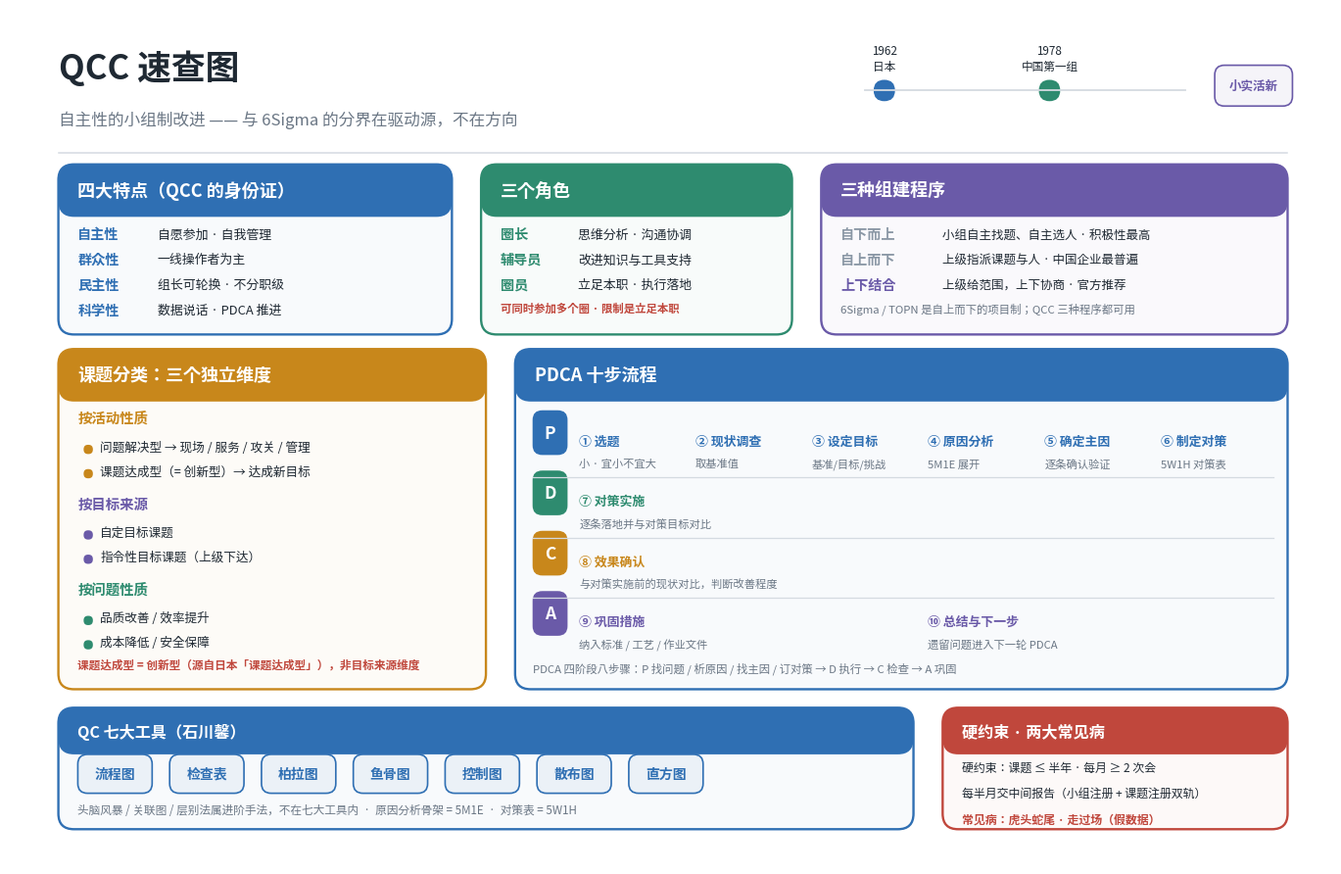

The matplotlib source for this figure: (Note: this script raises an exception after producing the figure.)
#!/usr/bin/env python3
# -*- coding: utf-8 -*-
"""输出位置：src/.vuepress/public/images/（public 目录才会进 dist，src/images 下未被引用的图会 404）

生成 QCC 速查图：自主性的小组制改进。

一张图装下 QCC 复习的全部骨架：
定义起源 / 四大特点 / 三个角色 / 三种组建程序 / 课题三维度分类 /
PDCA 十步 / 七大工具 / 硬约束 / 两大常见病。

风格与博客其他配图一致：白底、深色墨迹、圆角描边块、PDCA 四阶段配色。
"""
import matplotlib
matplotlib.use("Agg")
import matplotlib.pyplot as plt
from matplotlib.patches import FancyBboxPatch
from matplotlib import font_manager

for cand in ["Noto Sans CJK SC", "WenQuanYi Zen Hei", "Noto Sans CJK JP", "DejaVu Sans"]:
    try:
        font_manager.findfont(cand, fallback_to_default=False)
        plt.rcParams["font.sans-serif"] = [cand]
        break
    except Exception:
        continue
plt.rcParams["axes.unicode_minus"] = False

INK   = "#1f2933"
MUTED = "#6b7785"
LINE  = "#d4dae1"
BG    = "#ffffff"

C_P    = "#2f6fb3"
C_D    = "#2e8b6f"
C_C    = "#c8871b"
C_A    = "#6a5aa8"
C_RED  = "#c0473c"
C_GREY = "#8a97a5"

W, H = 136.0, 88.0

fig, ax = plt.subplots(figsize=(13.6, 8.8), dpi=170)
ax.set_xlim(0, W)
ax.set_ylim(0, H)
ax.axis("off")
fig.patch.set_facecolor(BG)
ax.set_facecolor(BG)
fig.subplots_adjust(left=0.004, right=0.996, top=0.996, bottom=0.004)


def card(x, y, w, h, title, color, title_fs=13.0, head=5.4):
    ax.add_patch(FancyBboxPatch(
        (x, y), w, h,
        boxstyle="round,pad=0,rounding_size=1.6",
        linewidth=1.7, edgecolor=color, facecolor=color + "08"))
    ax.add_patch(FancyBboxPatch(
        (x, y + h - head), w, head,
        boxstyle="round,pad=0,rounding_size=1.6",
        linewidth=0, facecolor=color))
    ax.text(x + 2.0, y + h - head / 2, title, ha="left", va="center",
            fontsize=title_fs, color="white", fontweight="bold")
    return y + h - head - 1.8


def tag(x, y, w, h, text, color, fs=9.6):
    ax.add_patch(FancyBboxPatch(
        (x, y), w, h,
        boxstyle="round,pad=0,rounding_size=1.0",
        linewidth=1.2, edgecolor=color, facecolor=color + "10"))
    ax.text(x + w / 2, y + h / 2, text, ha="center", va="center",
            fontsize=fs, color=color, fontweight="bold")


# ══════════════════════ 标题区 ══════════════════════
ax.text(5, 82.0, "QCC 速查图", ha="left", va="center",
        fontsize=25, color=INK, fontweight="bold")
ax.text(5, 76.6, "自主性的小组制改进 —— 与 6Sigma 的分界在驱动源，不在方向",
        ha="left", va="center", fontsize=12.0, color=MUTED)

# 右上：起源时间轴
ax.plot([88.0, 121.0], [79.6, 79.6], color=LINE, linewidth=1.3)
for i, (xx, tt, c) in enumerate([
    (90.0, "1962\n日本", C_P),
    (107.0, "1978\n中国第一组", C_D),
]):
    ax.add_patch(FancyBboxPatch((xx - 1.1, 78.5), 2.2, 2.2,
                                 boxstyle="round,pad=0,rounding_size=1.1",
                                 linewidth=0, facecolor=c))
    ax.text(xx, 81.4, tt, ha="center", va="bottom",
            fontsize=8.4, color=INK, linespacing=1.3)
tag(124.0, 78.0, 8.0, 4.2, "小实活新", C_A, fs=9.0)

ax.plot([5, 131.5], [73.2, 73.2], color=LINE, linewidth=1.1)


# ═══════════════ 第一行：特点 / 角色 / 组建 ═══════════════
y1, h1 = 54.5, 17.5

cy = card(5, y1, 40.5, h1, "四大特点（QCC 的身份证）", C_P)
for i, (k, v) in enumerate([
        ("自主性", "自愿参加 · 自我管理"),
        ("群众性", "一线操作者为主"),
        ("民主性", "组长可轮换 · 不分职级"),
        ("科学性", "数据说话 · PDCA 推进")]):
    yy = cy - i * 2.6
    ax.text(7.0, yy, k, ha="left", va="center", fontsize=10.2,
            color=C_P, fontweight="bold")
    ax.text(15.2, yy, v, ha="left", va="center", fontsize=9.3, color=INK)

cy = card(48.5, y1, 32.0, h1, "三个角色", C_D)
for i, (k, v) in enumerate([
        ("圈长", "思维分析 · 沟通协调"),
        ("辅导员", "改进知识与工具支持"),
        ("圈员", "立足本职 · 执行落地")]):
    yy = cy - i * 2.6
    ax.text(50.5, yy, k, ha="left", va="center", fontsize=10.2,
            color=C_D, fontweight="bold")
    ax.text(58.5, yy, v, ha="left", va="center", fontsize=9.3, color=INK)
ax.text(50.5, cy - 3 * 2.6 + 0.2, "可同时参加多个圈 · 限制是立足本职",
        ha="left", va="center", fontsize=8.2, color=C_RED, fontweight="bold")

cy = card(83.5, y1, 48.0, h1, "三种组建程序", C_A)
for i, (k, v, c) in enumerate([
        ("自下而上", "小组自主找题、自主选人 · 积极性最高", C_GREY),
        ("自上而下", "上级指派课题与人 · 中国企业最普遍", C_GREY),
        ("上下结合", "上级给范围，上下协商 · 官方推荐", C_A)]):
    yy = cy - i * 2.6
    ax.text(85.5, yy, k, ha="left", va="center", fontsize=10.2,
            color=c, fontweight="bold")
    ax.text(96.0, yy, v, ha="left", va="center", fontsize=9.0, color=INK)
ax.text(85.5, cy - 3 * 2.6 + 0.2,
        "6Sigma / TOPN 是自上而下的项目制；QCC 三种程序都可用",
        ha="left", va="center", fontsize=8.2, color=MUTED)


# ═══════════ 第二行：课题三维度 / PDCA 十步 ═══════════
y2, h2 = 18.0, 35.0

# ── 左：课题分类 ──
cy = card(5, y2, 44.0, h2, "课题分类：三个独立维度", C_C)
yy = cy
for name, c, subs in [
    ("按活动性质", C_C, ["问题解决型 → 现场 / 服务 / 攻关 / 管理",
                          "课题达成型（= 创新型）→ 达成新目标"]),
    ("按目标来源", C_A, ["自定目标课题",
                          "指令性目标课题（上级下达）"]),
    ("按问题性质", C_D, ["品质改善 / 效率提升",
                          "成本降低 / 安全保障"]),
]:
    ax.text(7.0, yy, name, ha="left", va="center", fontsize=10.4,
            color=c, fontweight="bold")
    yy -= 2.9
    for s in subs:
        ax.add_patch(FancyBboxPatch((7.6, yy - 0.7), 0.95, 0.95,
                                     boxstyle="round,pad=0,rounding_size=0.45",
                                     linewidth=0, facecolor=c))
        ax.text(9.3, yy, s, ha="left", va="center", fontsize=9.1, color=INK)
        yy -= 2.5
    yy -= 0.9
ax.text(7.0, yy + 1.2, "课题达成型 = 创新型（源自日本「课题达成型」），非目标来源维度",
        ha="left", va="center", fontsize=8.4, color=C_RED, fontweight="bold")

# ── 右：PDCA 十步（纵向 4 阶段，步骤横排）──
cy = card(52, y2, 79.5, h2, "PDCA 十步流程", C_P)

STAGE_X = 53.8
STEP_X0 = 58.6


def stage_row(y_name, y_sub, phase, color, steps, step_w=None):
    """一行阶段：左侧阶段 badge，右侧步骤横排。返回下一步起始 y。"""
    ax.add_patch(FancyBboxPatch((STAGE_X, y_name - 1.5), 3.6, 4.6,
                                 boxstyle="round,pad=0,rounding_size=1.0",
                                 linewidth=0, facecolor=color))
    ax.text(STAGE_X + 1.8, y_name + 0.8, phase, ha="center", va="center",
            fontsize=12.5, color="white", fontweight="bold")
    if len(steps) == 1:
        avail = 79.5 - (STEP_X0 - 52) - 1.5
        sw = avail
    else:
        sw = step_w or (79.5 - (STEP_X0 - 52) - 1.5 - 0.4 * (len(steps) - 1)) / len(steps)
    x = STEP_X0
    for name, sub in steps:
        ax.text(x, y_name, name, ha="left", va="center",
                fontsize=9.3, color=color, fontweight="bold")
        ax.text(x, y_sub, sub, ha="left", va="center",
                fontsize=8.1, color=MUTED)
        x += sw + 0.4
    return x


# P 行
stage_row(43.6, 41.2, "P", C_P, [
    ("① 选题", "小 · 宜小不宜大"),
    ("② 现状调查", "取基准值"),
    ("③ 设定目标", "基准/目标/挑战"),
    ("④ 原因分析", "5M1E 展开"),
    ("⑤ 确定主因", "逐条确认验证"),
    ("⑥ 制定对策", "5W1H 对策表"),
])
ax.plot([53.8, 130.0], [39.8, 39.8], color=LINE, linewidth=0.9)

# D 行
stage_row(37.4, 35.0, "D", C_D, [("⑦ 对策实施", "逐条落地并与对策目标对比")])
ax.plot([53.8, 130.0], [33.6, 33.6], color=LINE, linewidth=0.9)

# C 行
stage_row(31.2, 28.8, "C", C_C, [("⑧ 效果确认", "与对策实施前的现状对比，判断改善程度")])
ax.plot([53.8, 130.0], [27.4, 27.4], color=LINE, linewidth=0.9)

# A 行
stage_row(25.0, 22.6, "A", C_A, [
    ("⑨ 巩固措施", "纳入标准 / 工艺 / 作业文件"),
    ("⑩ 总结与下一步", "遗留问题进入下一轮 PDCA"),
])

ax.text(53.8, 20.2,
        "PDCA 四阶段八步骤：P 找问题 / 析原因 / 找主因 / 订对策 → D 执行 → C 检查 → A 巩固",
        ha="left", va="center", fontsize=8.2, color=MUTED)


# ═══════════ 第三行：七大工具 / 硬约束 ═══════════
y3, h3 = 3.6, 12.5

ax.add_patch(FancyBboxPatch(
    (5, y3), 88.0, h3,
    boxstyle="round,pad=0,rounding_size=1.6",
    linewidth=1.7, edgecolor=C_P, facecolor=C_P + "08"))
ax.add_patch(FancyBboxPatch(
    (5, y3 + h3 - 4.8), 88.0, 4.8,
    boxstyle="round,pad=0,rounding_size=1.6",
    linewidth=0, facecolor=C_P))
ax.text(7.0, y3 + h3 - 2.4, "QC 七大工具（石川馨）", ha="left", va="center",
        fontsize=11.6, color="white", fontweight="bold")
tx = 7.0
for t in ["流程图", "检查表", "柏拉图", "鱼骨图", "控制图", "散布图", "直方图"]:
    w = len(t) * 1.55 + 3.0
    tag(tx, 7.3, w, 4.0, t, C_P, fs=10.0)
    tx += w + 1.8
ax.text(7.0, 5.6,
        "头脑风暴 / 关联图 / 层别法属进阶手法，不在七大工具内  ·  原因分析骨架 = 5M1E  ·  对策表 = 5W1H",
        ha="left", va="center", fontsize=8.4, color=MUTED)

ax.add_patch(FancyBboxPatch(
    (96, y3), 35.5, h3,
    boxstyle="round,pad=0,rounding_size=1.6",
    linewidth=1.7, edgecolor=C_RED, facecolor=C_RED + "08"))
ax.add_patch(FancyBboxPatch(
    (96, y3 + h3 - 4.8), 35.5, 4.8,
    boxstyle="round,pad=0,rounding_size=1.6",
    linewidth=0, facecolor=C_RED))
ax.text(98.0, y3 + h3 - 2.4, "硬约束 · 两大常见病", ha="left", va="center",
        fontsize=11.6, color="white", fontweight="bold")
ax.text(98.0, 10.0, "硬约束：课题 ≤ 半年 · 每月 ≥ 2 次会",
        ha="left", va="center", fontsize=8.6, color=INK)
ax.text(98.0, 7.3, "每半月交中间报告（小组注册 + 课题注册双轨）",
        ha="left", va="center", fontsize=8.6, color=INK)
ax.text(98.0, 4.6, "常见病：虎头蛇尾 · 走过场（假数据）",
        ha="left", va="center", fontsize=8.6, color=C_RED, fontweight="bold")

fig.savefig("/workspace/blog/src/.vuepress/public/images/qcc-cheatsheet.png", dpi=170, facecolor=BG)
print("→ /workspace/blog/src/.vuepress/public/images/qcc-cheatsheet.png")
